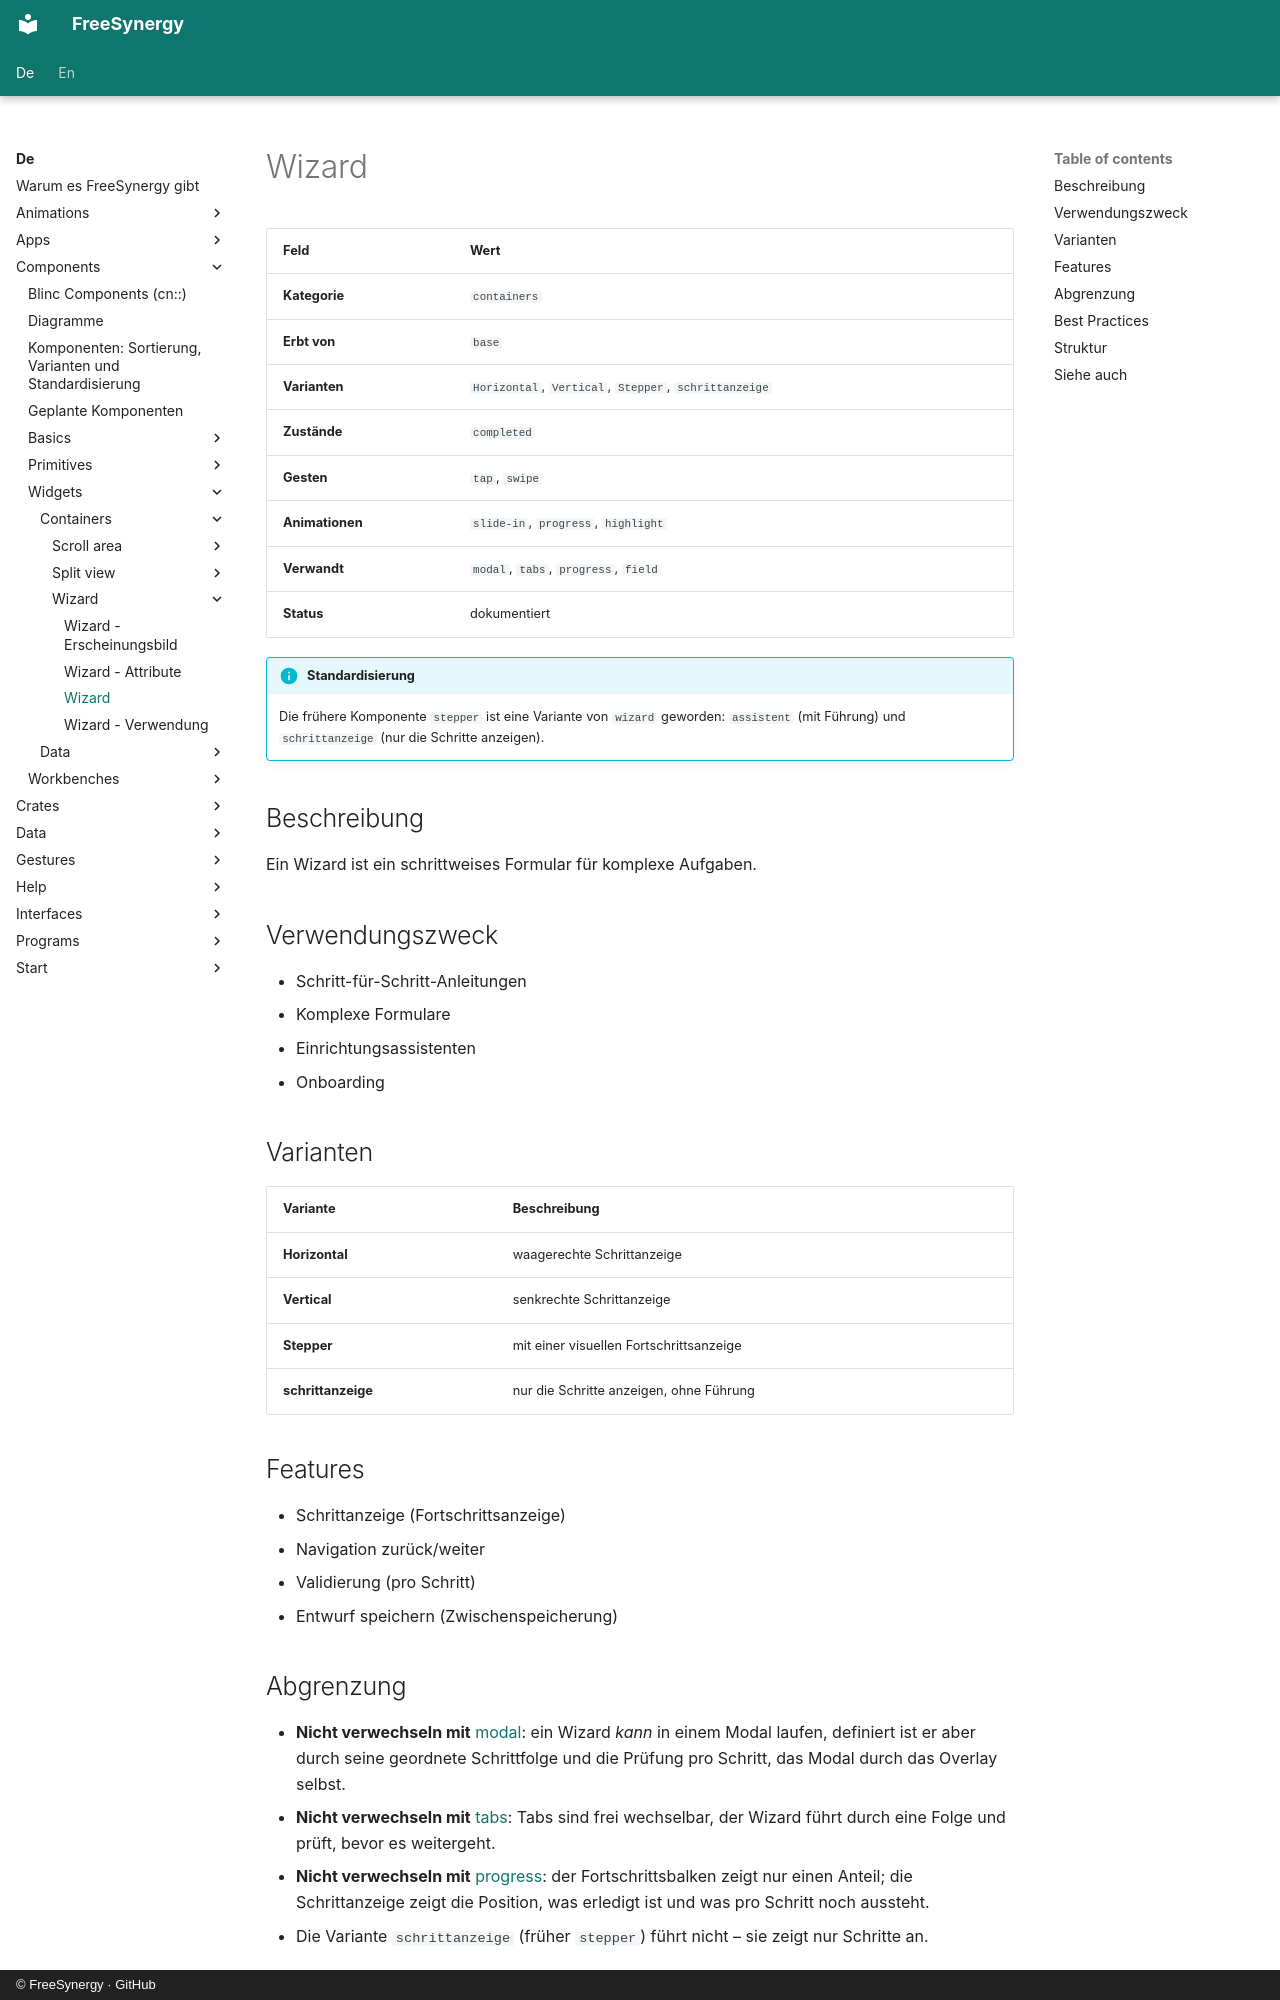

repository: FreeSynergy/fs-documentation · page: de/components/widgets/containers/wizard/description/index.html · generator: mkdocs · copyright: © FreeSynergy · GitHub

# Wizard

| Feld | Wert |
|------|------|
| **Kategorie** | `containers` |
| **Erbt von** | `base` |
| **Varianten** | `Horizontal`, `Vertical`, `Stepper`, `schrittanzeige` |
| **Zustände** | `completed` |
| **Gesten** | `tap`, `swipe` |
| **Animationen** | `slide-in`, `progress`, `highlight` |
| **Verwandt** | `modal`, `tabs`, `progress`, `field` |
| **Status** | dokumentiert |

!!! info "Standardisierung"
    Die frühere Komponente `stepper` ist eine Variante von `wizard` geworden: `assistent` (mit
    Führung) und `schrittanzeige` (nur die Schritte anzeigen).

## Beschreibung
Ein Wizard ist ein schrittweises Formular für komplexe Aufgaben.

## Verwendungszweck

- Schritt-für-Schritt-Anleitungen
- Komplexe Formulare
- Einrichtungsassistenten
- Onboarding

## Varianten

| Variante | Beschreibung |
|----------|--------------|
| **Horizontal** | waagerechte Schrittanzeige |
| **Vertical** | senkrechte Schrittanzeige |
| **Stepper** | mit einer visuellen Fortschrittsanzeige |
| **schrittanzeige** | nur die Schritte anzeigen, ohne Führung |

## Features

- Schrittanzeige (Fortschrittsanzeige)
- Navigation zurück/weiter
- Validierung (pro Schritt)
- Entwurf speichern (Zwischenspeicherung)
